Image classification data set "images" (shabazpatel/wbc-classification on GitHub). Class labels (4): eosinophil, lymphocyte, monocyte, neutrophil.

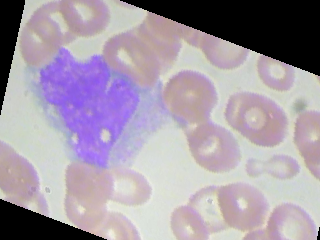
Label: monocyte

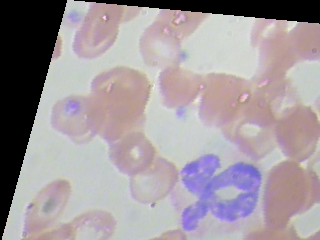
Label: neutrophil

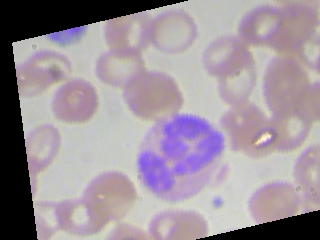
Label: neutrophil

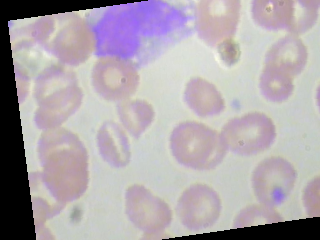
Label: monocyte

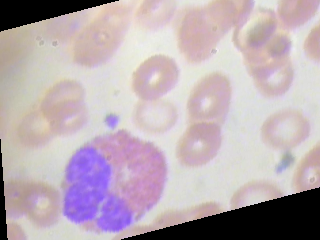
Label: eosinophil

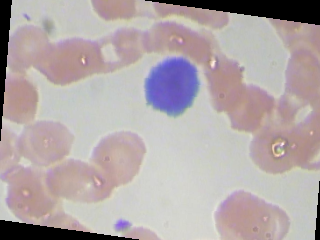
Label: lymphocyte
